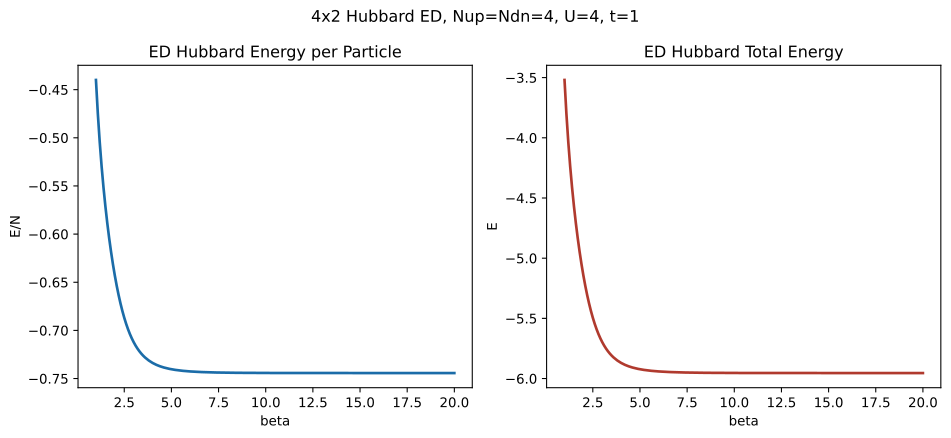

The table this chart was drawn from, first rows:
beta	total_energy	total_energy_per_site	total_energy_per_particle
1	-3.52	-0.4399	-0.4399
1.1	-3.8	-0.475	-0.475
1.2	-4.036	-0.5045	-0.5045
1.3	-4.238	-0.5297	-0.5297
1.4	-4.413	-0.5517	-0.5517
1.5	-4.569	-0.5711	-0.5711
1.6	-4.708	-0.5885	-0.5885
1.7	-4.833	-0.6042	-0.6042
1.8	-4.947	-0.6184	-0.6184
1.9	-5.05	-0.6312	-0.6312
2	-5.144	-0.643	-0.643
2.1	-5.229	-0.6536	-0.6536
2.2	-5.306	-0.6632	-0.6632
2.3	-5.376	-0.6719	-0.6719
2.4	-5.438	-0.6798	-0.6798
2.5	-5.495	-0.6868	-0.6868
2.6	-5.545	-0.6931	-0.6931
2.7	-5.59	-0.6988	-0.6988
2.8	-5.63	-0.7038	-0.7038
2.9	-5.666	-0.7083	-0.7083
3	-5.698	-0.7122	-0.7122
3.1	-5.726	-0.7157	-0.7157
3.2	-5.751	-0.7188	-0.7188
3.3	-5.773	-0.7216	-0.7216
3.4	-5.792	-0.724	-0.724
3.5	-5.809	-0.7262	-0.7262
3.6	-5.825	-0.7281	-0.7281
3.7	-5.838	-0.7298	-0.7298
3.8	-5.85	-0.7313	-0.7313
3.9	-5.861	-0.7326	-0.7326
4	-5.87	-0.7338	-0.7338
4.1	-5.878	-0.7348	-0.7348
4.2	-5.886	-0.7357	-0.7357
4.3	-5.892	-0.7365	-0.7365
4.4	-5.898	-0.7373	-0.7373
4.5	-5.904	-0.7379	-0.7379
4.6	-5.908	-0.7385	-0.7385
4.7	-5.912	-0.7391	-0.7391
4.8	-5.916	-0.7395	-0.7395
4.9	-5.92	-0.74	-0.74
5	-5.923	-0.7403	-0.7403
5.1	-5.925	-0.7407	-0.7407
5.2	-5.928	-0.741	-0.741
5.3	-5.93	-0.7413	-0.7413
5.4	-5.932	-0.7415	-0.7415
5.5	-5.934	-0.7417	-0.7417
5.6	-5.936	-0.742	-0.742
5.7	-5.937	-0.7421	-0.7421
5.8	-5.939	-0.7423	-0.7423
5.9	-5.94	-0.7425	-0.7425
6	-5.941	-0.7426	-0.7426
6.1	-5.942	-0.7428	-0.7428
6.2	-5.943	-0.7429	-0.7429
6.3	-5.944	-0.743	-0.743
6.4	-5.945	-0.7431	-0.7431
6.5	-5.945	-0.7432	-0.7432
6.6	-5.946	-0.7433	-0.7433
6.7	-5.947	-0.7433	-0.7433
6.8	-5.947	-0.7434	-0.7434
6.9	-5.948	-0.7435	-0.7435
... 131 more rows
